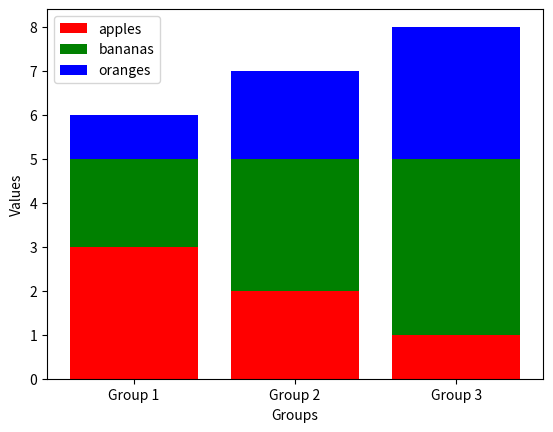

Write the Python code that produced this figure.
import matplotlib.pyplot as plt

# Define the dictionary with the data
my_dict = {'apples': [3, 2, 1], 'bananas': [2, 3, 4], 'oranges': [1, 2, 3]}

# Create a list of the labels for the x-axis
labels = ['Group 1', 'Group 2', 'Group 3']

# Create a list of the colors for the bars
colors = ['r', 'g', 'b']

# Create a list of the bottom values for the bars (initialized to 0)
bottom_values = [0] * len(labels)

# Loop over the keys in the dictionary and create a bar for each key
for key in my_dict.keys():
    values = my_dict[key]
    plt.bar(labels, values, bottom=bottom_values, color=colors.pop(0))
    bottom_values = [sum(x) for x in zip(bottom_values, values)]

# Add a legend
plt.legend(my_dict.keys())

# Add labels for the x-axis and y-axis
plt.xlabel('Groups')
plt.ylabel('Values')

# Display the plot
#plt.show()
plt.savefig('my_plot.png')
